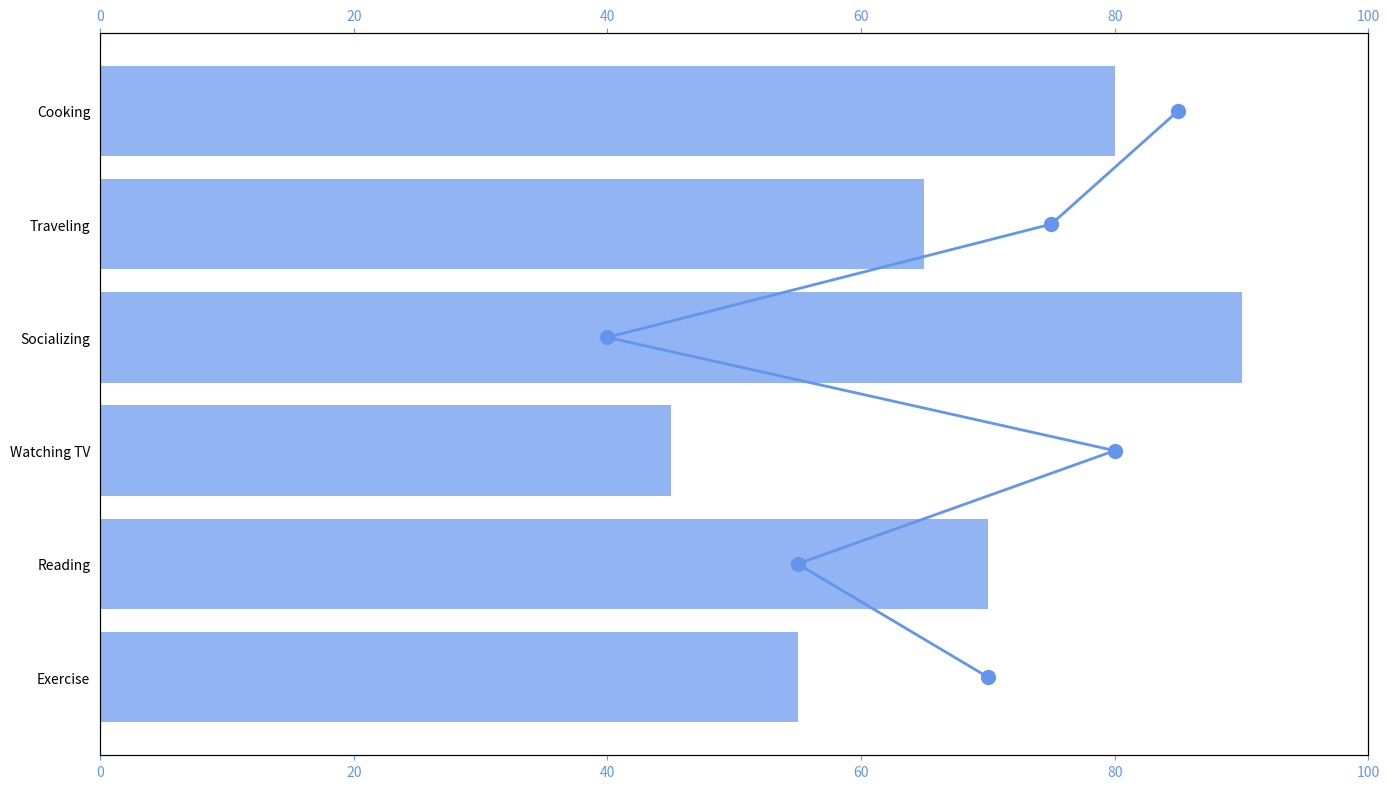

Python code for this plot:
import matplotlib.pyplot as plt
import numpy as np

activities = ["Exercise", "Reading", "Watching TV", "Socializing", "Traveling", "Cooking"]
frequencies = np.array([55, 70, 45, 90, 65, 80])  # Manually shuffled
well_being_impact = np.array([70, 55, 80, 40, 75, 85])  # Manually shuffled

fig, ax1 = plt.subplots(figsize=(14, 8))

bars = ax1.barh(activities, frequencies, color='cornflowerblue', alpha=0.7)

# Remove bar annotation
# for bar in bars:
#     width = bar.get_width()
#     ax1.annotate(f'{width}',
#                 xy=(width, bar.get_y() + bar.get_height() / 2),
#                 xytext=(3, 0),
#                 textcoords="offset points",
#                 ha='left', va='center')

ax1.set_xlim(0, 100)
ax1.tick_params(axis='x', colors='cornflowerblue')
ax1.tick_params(axis='y', left=False)  # Removes y-axis ticks

ax2 = ax1.twiny()
ax2.plot(well_being_impact, activities, color='cornflowerblue', marker='o', linestyle='-', linewidth=2, markersize=10)
ax2.set_xlim(0, 100)
ax2.tick_params(axis='x', colors='cornflowerblue')

fig.tight_layout()
plt.show()
